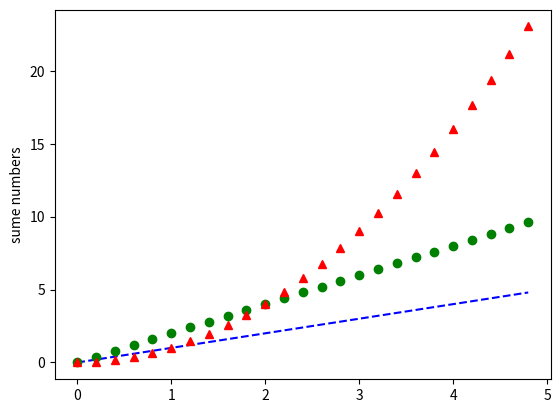

The script that saved this image:
import matplotlib.pyplot as plt
import numpy as np

t = np.arange(0., 5., 0.2)
plt.plot(t,t,'b--', t,t*2, 'go', t, t**2, 'r^')
plt.ylabel('sume numbers')
plt.show()

